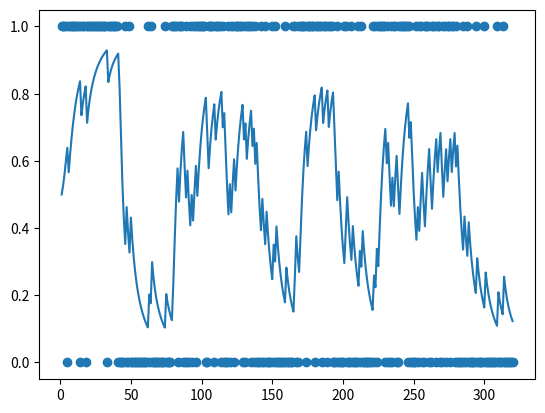

Recreate this plot in Python.
import math 
import matplotlib as mpl
import matplotlib.pyplot as plt
import numpy as np

#这是根据HGF工具箱写的代码，使用了tapas_hgf_binary_config和tapas_bayes_optimal_binary_config这两个文件里面的模型，仿照demo的第一个例子

#下面nan这个值纯属占位，是用不上的
rawData = [np.nan,1,1,1,1,0,1,1,1,1,1,1,1,1,0,1,1,1,0,1,1,1,1,1,1,1,1,1,1,1,1,1,1,0,1,1,1,1,1,1,1,0,0,0,0,0,1,0,0,1,0,
0,0,0,0,0,0,0,0,0,0,0,1,0,1,0,0,0,0,0,0,0,0,0,1,0,0,0,0,1,1,1,1,0,1,1,1,0,0,1,0,0,1,0,1,1,0,1,1,1,1,1,1,0,0,1,1,1,
1,0,1,1,1,1,0,1,0,0,0,1,0,1,1,0,1,1,1,1,1,0,1,0,1,1,1,0,1,0,1,0,0,0,1,0,0,1,0,0,0,0,1,0,1,0,0,0,0,0,0,1,0,0,0,0,0,
1,1,0,0,1,1,1,1,1,0,1,1,1,1,1,0,1,1,1,1,0,1,1,1,0,1,1,1,0,0,0,1,0,0,0,0,1,1,0,0,0,1,0,0,0,0,1,0,1,0,0,0,0,0,0,0,1,
0,1,0,1,1,1,1,1,0,1,0,0,1,0,1,1,0,0,1,1,1,1,1,1,0,1,0,0,0,0,1,0,1,1,0,0,1,1,1,0,0,1,1,1,0,1,1,0,0,1,1,0,1,1,0,1,1,
0,1,0,0,0,0,1,0,0,1,0,0,0,0,0,1,0,0,0,0,0,1,0,0,0,0,0,0,0,0,1,0,0,0,1,0,0,0,0,0,0,0]
#HGF toolbox的模拟数据，先放着吧

def sigmoid(x):
  return 1.0/(1+math.exp(-x))

class HGF:
  def __init__(self, kappa , omega,theta):
    self.kappa = (kappa)
    self.omega = omega
    self.theta = math.exp(theta)
    #sa_0: [NaN 0.1000 1]

    self.muhat=np.full((3,len(rawData)), np.nan)
    self.pihat=np.full((3,len(rawData)), np.nan)
    self.mu=np.full((3,len(rawData)), np.nan)
    self.pi=np.full((3,len(rawData)), np.nan)
    self.da=np.full((3,len(rawData)), np.nan)
    self.v=np.full((3,len(rawData)), np.nan)
    self.w=np.full((3,len(rawData)), np.nan)

    self.initialize()
  
  def initialize(self):
    self.mu[1,0] = 0
    self.mu[2,0] = 1
    self.pi[0,0] = np.inf
    self.pi[1,0] = 10 
    self.pi[2,0] = 1

  def update(self):
    for i in range(1,len(rawData)):
      self.muhat[1,i] = self.mu[1,i-1]

      self.muhat[0,i] = sigmoid(self.kappa*self.muhat[1,i])
      self.pihat[0,i] = 1/(self.muhat[0,i]*(1-self.muhat[0,i]))

      self.pi[0,i] = np.inf
      self.mu[0,i] = rawData[i]

      self.da[0,i] = self.mu[0,i] - self.muhat[0,i]

      self.pihat[1,i] = 1/(1/self.pi[1,i-1]+math.exp(self.kappa*self.mu[2,i-1]+self.omega))

      self.pi[1,i] = self.pihat[1,i] + self.kappa**2/self.pihat[0,i]
      self.mu[1,i] = self.muhat[1,i] + self.kappa/self.pi[1,i]*self.da[0,i]

      self.da[1,i] = (1/self.pi[1,i] + (self.mu[1,i]-self.muhat[1,i])**2) * self.pihat[1,i]-1

      self.muhat[2,i] = self.mu[2,i-1]  

      self.pihat[2,i] = 1/(1/self.pi[2,i-1]+self.theta)

      self.v[2,i] = self.theta
      self.v[1,i] = math.exp(self.kappa*self.mu[2,i-1]+self.omega)
      self.w[1,i] = self.v[1,i]*self.pihat[1,i]

      self.pi[2,i] = self.pihat[2,i] +0.5*self.kappa**2 * self.w[1,i]*(self.w[1,i]+(2*self.w[1,i]-1)*self.da[1,i])

      self.mu[2,i] = self.muhat[2,i] +0.5 /self.pi[2,i] *self.kappa* self.w[1,i]*self.da[1,i]
      
      self.da[2,i] = (1/self.pi[2,i]+(self.mu[1,i]-self.muhat[1,i])**2)*self.pihat[2,i] -1

  def output(self):
    return {
      "muhat":self.muhat,
      "pihat":self.pihat,
      "mu":self.mu,
      "pi":self.pi,
      "da":self.da,
      "v":self.v,
      "w":self.w,
    }

class optim:

  def parameterUpdate(self,omega2=-3,omega3=-6):
    """
    #toolbox的hgf binary代码看的我一脸懵逼，总体来说是酱紫的：只有omega2、3（或者叫做omega和theta）是会更新的（即lawson的omega2和omega3），kappa===1，rho（本程序没有提到）===0
    #这部分是根据toolbox写的
    #
    #c.ommu = [NaN,  -3,  -6];
    #c.omsa = [NaN, 4^2, 4^2];
    #ptrans_prc(prc_idx)===r.c_prc.priormus(prc_idx)  (?)#存疑
    """
    #logPrcPriors = -1/2.*log(8*atan(1).*r.c_prc.priorsas(prc_idx)) - 1/2.*(ptrans_prc(prc_idx) - r.c_prc.priormus(prc_idx)).^2./r.c_prc.priorsas(prc_idx);
    #logPrcPrior  = sum(logPrcPriors);
    def logPrcPriors(mu,sigma):
      return -0.5*math.log(8*math.atan(1)*sigma) -0.5*(mu-mu)**2/sigma
      #mu-mu....我应该没看错，原来的代码是把ptrans_prc赋值为init，init等于prc.priormus
    logPrcPrior = logPrcPriors(-3,8)+logPrcPriors(-6,8)

    #logObsPriors = -1/2.*log(8*atan(1).*r.c_obs.priorsas(obs_idx)) - 1/2.*(ptrans_obs(obs_idx) - r.c_obs.priormus(obs_idx)).^2./r.c_obs.priorsas(obs_idx);
    #logObsPrior  = sum(logObsPriors); 和上面一样，lawson的模型里面，这一项应该是0(?)
    logObsPrior=0

    #new 一个 HGF实例对象（找不到对象？不会自己new一个吗？）
    #trialLogLls = obs_fun(r, infStates, ptrans_obs); 用到的只有mu1_hat这一列数据
    instance = HGF(1,omega2,omega3)
    instance.update()
    ans = instance.output()
    x=ans["muhat"][0][1:]
    u=ans["mu"][0][1:]
    
    
    LogLl = 0
    for i in range(len(x)):
      LogLl+=u[i]*math.log(x[i])+(1-u[i])*math.log((1-x[i]))
    
    #LogJoint
    LogJoint = LogLl+logPrcPrior+logObsPrior

    return -LogJoint
      

  ######模拟退火
  """
      说明：事实证明，这个目标函数parameterUpdate，跑出来的最优值，有极小可能性，可能是一些很奇怪的数，例如负几百的或者十分接近0的x
      因为模拟退火算法可以全局随机搜索近似最优解，所以有可能遇到上述这些很奇怪的结果
      如果遇到这种情况，xNew的更新范围写小点，然后请多跑几遍。
      或许这里用其他算法好一些，喵🐱
  """
  def SAA(self):
    
    T=10#initiate temperature
    Tmin=1 #minimum value of terperature
    x=[-3,-6]#initiate x
    k=50 #times of internal circulation 
    y=0#initiate result
    t=0#time
    while T>=Tmin:
      for i in range(k):
        #calculate y
        y=opt.parameterUpdate(x[0],x[1])
        #generate a new x in the neighboorhood of x by transform function
        
        while True:
          xNew=[x[0]+np.random.uniform(low=-0.0055,high=+0.0055)*T,x[1]+np.random.uniform(low=-0.0055,high=+0.0055)*T]

          try:#防止随机出一些越界的变量x，例如math.log和math.exp越界
            yNew=opt.parameterUpdate(xNew[0],xNew[1])
          except :
            pass
          else :
            break
        
        print("xOrigin = ")
        print(x)
        print("yOrigin = ")
        print(y)
        print("xNew = ")
        print(xNew)
        print("yNew = ")
        print(yNew)
        print("-----------------------分割线-----------------------\n")

        if yNew-y<0:
          x=xNew
        else:
          #metropolis principle
          p=math.exp(-(yNew-y)/T)
          r=np.random.uniform(low=0,high=1)
          if r<p:
            x=xNew
      t+=1
      T=10/(1+t)
    return {"x":x,"y":opt.parameterUpdate(x[0],x[1])}

if __name__ == '__main__':

  # #opitm👇
  opt = optim()
  opV = opt.SAA()
  print(opV["y"])
  instance =   HGF(1,opV["x"][0],opV["x"][1])
  instance.update()
  ans = instance.output()

  length = len(ans["mu"][0])
  x=range(length)

  plt.scatter(x,ans["mu"][0])
  plt.plot(x,ans["muhat"][0])

  plt.show()

  # # #测试simulation和optimization的代码↑
  


  